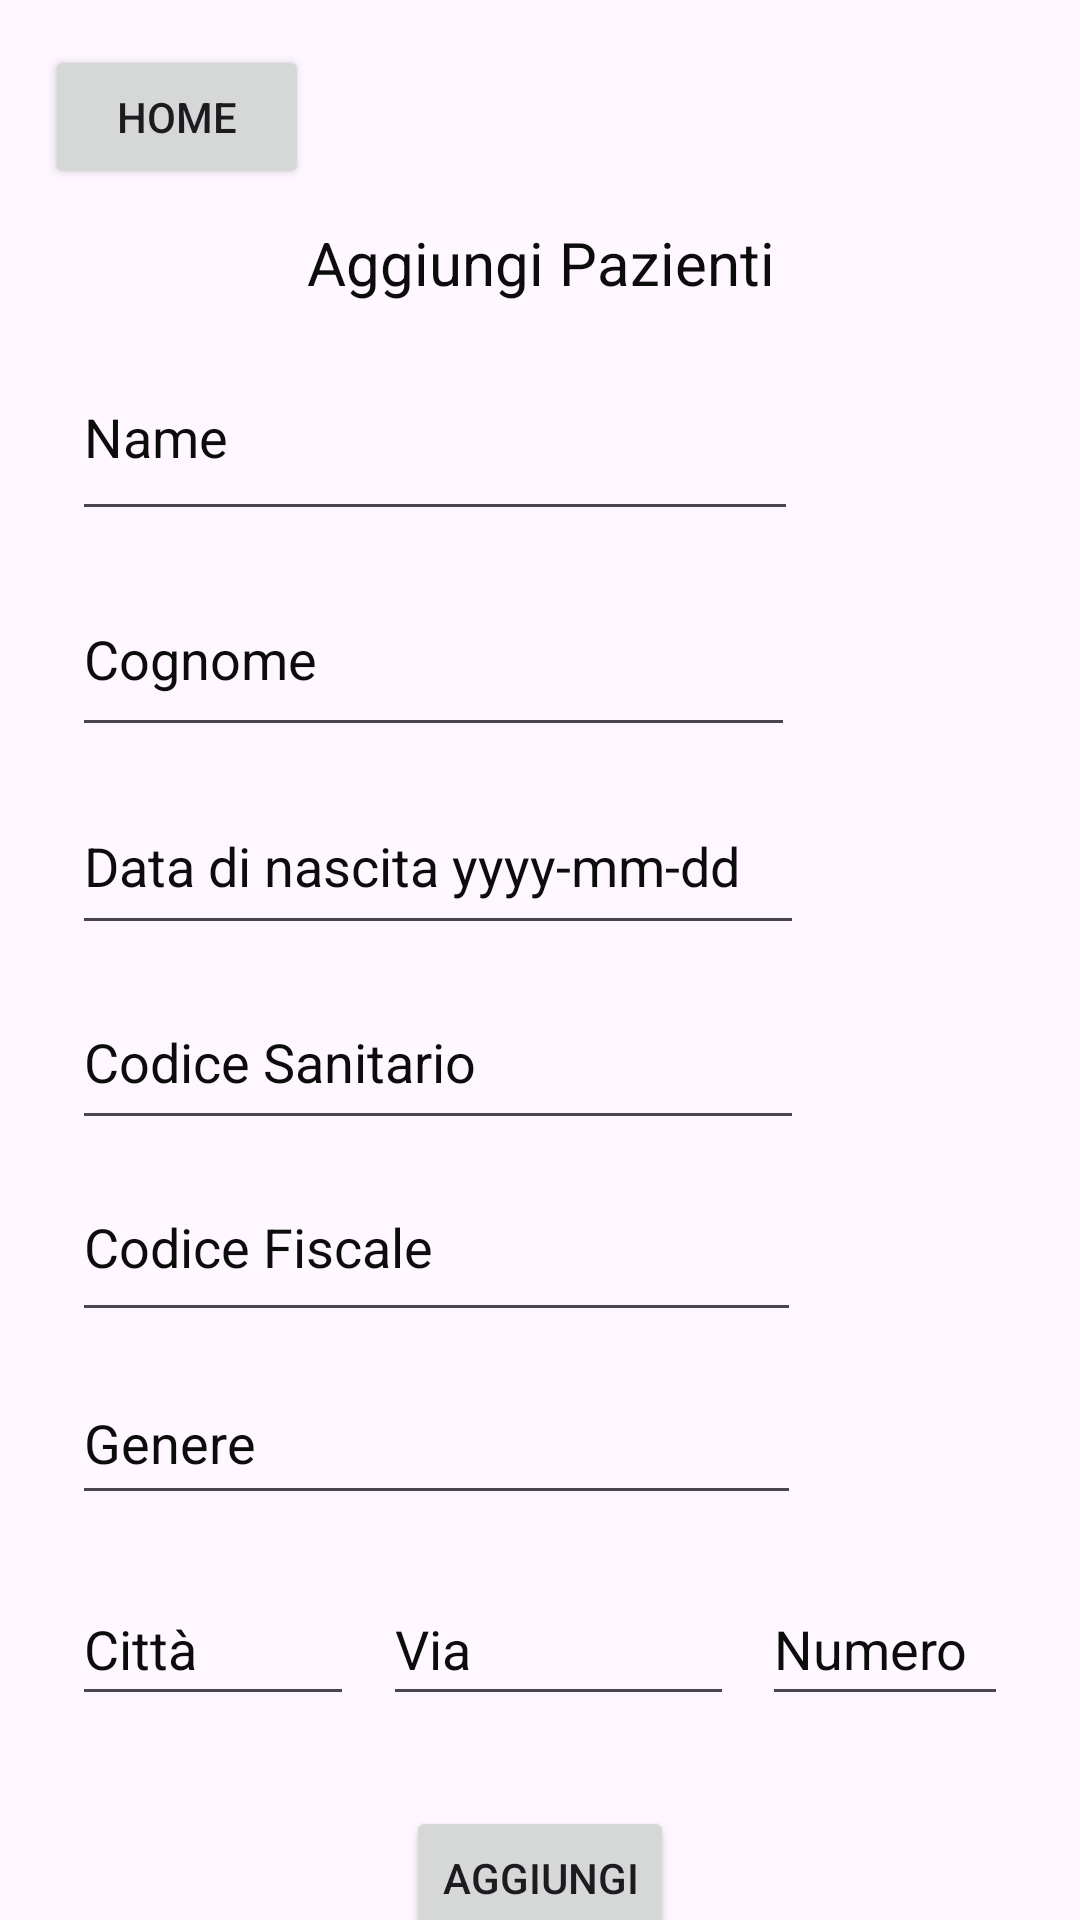

Reconstruct the res/layout file that produces this screen, plus the resources it refers to.
<!-- AndroidManifest.xml: application theme Theme.PrgettoBasiJava -->
<!-- res/layout/activity_second.xml -->
<?xml version="1.0" encoding="utf-8"?>
<androidx.constraintlayout.widget.ConstraintLayout xmlns:android="http://schemas.android.com/apk/res/android"
    xmlns:app="http://schemas.android.com/apk/res-auto"
    xmlns:tools="http://schemas.android.com/tools"
    android:layout_width="match_parent"
    android:layout_height="match_parent"
    android:background="@drawable/medic2"
    tools:context=".SecondActivity">

    <EditText
        android:id="@+id/text_NomeP"
        android:layout_width="242dp"
        android:layout_height="66dp"
        android:layout_marginStart="24dp"
        android:layout_marginTop="10dp"
        android:ems="10"
        android:inputType="text"
        android:text="Name"
        android:textColor="#0C0C0C"
        app:layout_constraintStart_toStartOf="parent"
        app:layout_constraintTop_toBottomOf="@+id/text_AggiungiP" />

<EditText
    android:id="@+id/text_CodiceF"
    android:layout_width="243dp"
    android:layout_height="60dp"
    android:layout_marginStart="24dp"
    android:layout_marginTop="4dp"
    android:ems="10"
    android:inputType="text"
    android:text="Codice Fiscale"
    android:textColor="#0C0C0C"
    app:layout_constraintStart_toStartOf="parent"
    app:layout_constraintTop_toBottomOf="@+id/text_CodiceS" />

<EditText
    android:id="@+id/text_CodiceS"
    android:layout_width="244dp"
    android:layout_height="55dp"
    android:layout_marginStart="24dp"
    android:layout_marginTop="10dp"
    android:ems="10"
    android:inputType="text"
    android:text="Codice Sanitario"
    android:textColor="#0C0C0C"
    app:layout_constraintStart_toStartOf="parent"
    app:layout_constraintTop_toBottomOf="@+id/date_NascitaP" />

    <EditText
        android:id="@+id/date_NascitaP"
        android:layout_width="244dp"
        android:layout_height="56dp"
        android:layout_marginStart="24dp"
        android:layout_marginTop="10dp"
        android:ems="10"
        android:inputType="text"
        android:text="Data di nascita yyyy-mm-dd"
        android:textColor="#0C0C0C"
        app:layout_constraintStart_toStartOf="parent"
        app:layout_constraintTop_toBottomOf="@+id/text_CognomeP" />

<TextView
    android:id="@+id/text_AggiungiP"
    android:layout_width="match_parent"
    android:layout_height="wrap_content"
    android:layout_marginStart="8dp"
    android:layout_marginTop="8dp"
    android:layout_marginEnd="8dp"
    android:text="Aggiungi Pazienti"
    android:textAlignment="center"
    android:textSize="20sp"
    android:textColor="#0C0C0C"
    app:layout_constraintBottom_toBottomOf="parent"
    app:layout_constraintEnd_toEndOf="parent"
    app:layout_constraintHorizontal_bias="0.0"
    app:layout_constraintStart_toStartOf="parent"
    app:layout_constraintTop_toTopOf="parent"
    app:layout_constraintVertical_bias="0.109" />

<EditText
    android:id="@+id/text_CognomeP"
    android:layout_width="241dp"
    android:layout_height="62dp"
    android:layout_marginStart="24dp"
    android:layout_marginTop="10dp"
    android:ems="10"
    android:inputType="text"
    android:text="Cognome"
    android:textColor="#0C0C0C"
    app:layout_constraintStart_toStartOf="parent"
    app:layout_constraintTop_toBottomOf="@+id/text_NomeP" />

<EditText
    android:id="@+id/text_Cta"
    android:layout_width="94dp"
    android:layout_height="48dp"
    android:layout_marginTop="80dp"
    android:layout_marginStart="24dp"
    android:ems="10"
    android:inputType="text"
    android:text="Città"
    android:textColor="#0C0C0C"
    app:layout_constraintStart_toStartOf="parent"
    app:layout_constraintTop_toBottomOf="@+id/text_CodiceF" />

<EditText
    android:id="@+id/text_ViaP"
    android:layout_width="117dp"
    android:layout_height="48dp"
    android:ems="10"
    android:inputType="text"
    android:text="Via"
    android:textColor="#0C0C0C"
    app:layout_constraintEnd_toStartOf="@+id/text_Nm"
    app:layout_constraintStart_toEndOf="@+id/text_Cta"
    app:layout_constraintTop_toTopOf="@+id/text_Cta" />

<EditText
    android:id="@+id/text_Nm"
    android:layout_width="82dp"
    android:layout_height="48dp"
    android:layout_marginEnd="24dp"
    android:ems="10"
    android:inputType="text"
    android:text="Numero"
    android:textColor="#0C0C0C"
    app:layout_constraintEnd_toEndOf="parent"
    app:layout_constraintTop_toTopOf="@+id/text_ViaP" />

<EditText
    android:id="@+id/text_Gn"
    android:layout_width="243dp"
    android:layout_height="51dp"
    android:layout_marginStart="24dp"
    android:layout_marginTop="10dp"
    android:ems="10"
    android:inputType="text"
    android:text="Genere"
    android:textColor="#0C0C0C"
    app:layout_constraintStart_toStartOf="parent"
    app:layout_constraintTop_toBottomOf="@+id/text_CodiceF" />

<Button
    android:id="@+id/btn_Add"
    android:layout_width="wrap_content"
    android:layout_height="wrap_content"
    android:layout_marginTop="30dp"
    android:text="Aggiungi"
    app:layout_constraintEnd_toEndOf="parent"
    app:layout_constraintStart_toStartOf="parent"
    app:layout_constraintTop_toBottomOf="@+id/text_Cta" />

    <Button
        android:id="@+id/btn_home"
        android:layout_width="wrap_content"
        android:layout_height="wrap_content"
        android:layout_marginStart="15dp"
        android:layout_marginTop="15dp"
        android:text="Home"
        app:layout_constraintStart_toStartOf="parent"
        app:layout_constraintTop_toTopOf="parent" />

</androidx.constraintlayout.widget.ConstraintLayout>
<!-- resources referenced by this layout -->
<resources>
  <style name="Theme.PrgettoBasiJava" parent="Base.Theme.PrgettoBasiJava" />
  <style name="Base.Theme.PrgettoBasiJava" parent="Theme.Material3.DayNight.NoActionBar">
          
          
      </style>
</resources>
